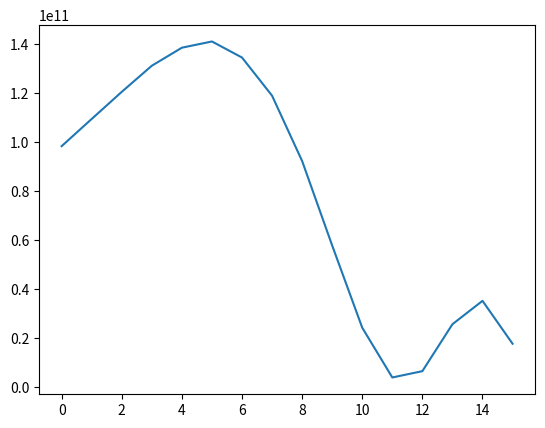

This chart was generated by the following Python code:
import numpy as np
import math

def hz2mel(f):
    return 2595 * math.log10(1.0 + f / 700.0)

def mel2hz(mel):
    return 700.0 * (10.0**(mel / 2595.0) - 1.0)

numfilters = 16
lowf = hz2mel(50)
highf = hz2mel(6500)
sf = 16000
nfft = 257
precision = 8
centre_freqs = [mel2hz(lowf + (highf - lowf)/(numfilters + 1)*i) for i in range(numfilters + 2)]
#print(centre_freqs)

fft_bin_freqs = [sf/2.0/(nfft - 1)*i for i in range(nfft)]
#print(fft_bin_freqs)

fbank = []
for filt in range(numfilters):
    curr_filter = []
    for i in range(nfft):
        if fft_bin_freqs[i] < centre_freqs[filt]:
            curr_filter.append(0)
        elif fft_bin_freqs[i] <= centre_freqs[filt + 1]:
            curr_filter.append((fft_bin_freqs[i] - centre_freqs[filt]) / (centre_freqs[filt + 1] - centre_freqs[filt]))
        elif fft_bin_freqs[i] <= centre_freqs[filt + 2]:
            curr_filter.append((centre_freqs[filt + 2] - fft_bin_freqs[i]) / (centre_freqs[filt + 2] - centre_freqs[filt + 1]))
        else:
            curr_filter.append(0)
        #curr_filter[i] = curr_filter[i] * 2**precision
    fbank.append(curr_filter)

#print(fbank[0])

import matplotlib.pyplot as plt

fft_size = 512
wave = [32767 if i > (fft_size / 2)-3 and  i < (fft_size / 2)+3 else 0 for i in range(fft_size)]

tst = list(map(np.int32, wave))
dout_scipy = np.fft.fft(tst)
dout_scipy.real = dout_scipy.real* dout_scipy.real
dout_scipy.imag = dout_scipy.imag * dout_scipy.imag
sum_re_im = dout_scipy.real + dout_scipy.imag
sum_re_im = sum_re_im[0:257]
print(len(sum_re_im))

frame = sum_re_im

coeffs = []
for i in range(len(fbank)):
    coeffs.append(0)
    for j in range(len(fbank[0])):
        coeffs[i] += fbank[i][j] * frame[j]
    if coeffs[i] < 1.0:
        coeffs[i] = 1.0

for coeff in coeffs:
    coeff = int(coeff / 2**16)
    #coeff /= 2**8
    print(f'{coeff:x}')

x_axis = [i for i in range(len(coeffs))]

plt.plot(x_axis, coeffs)
plt.show()


